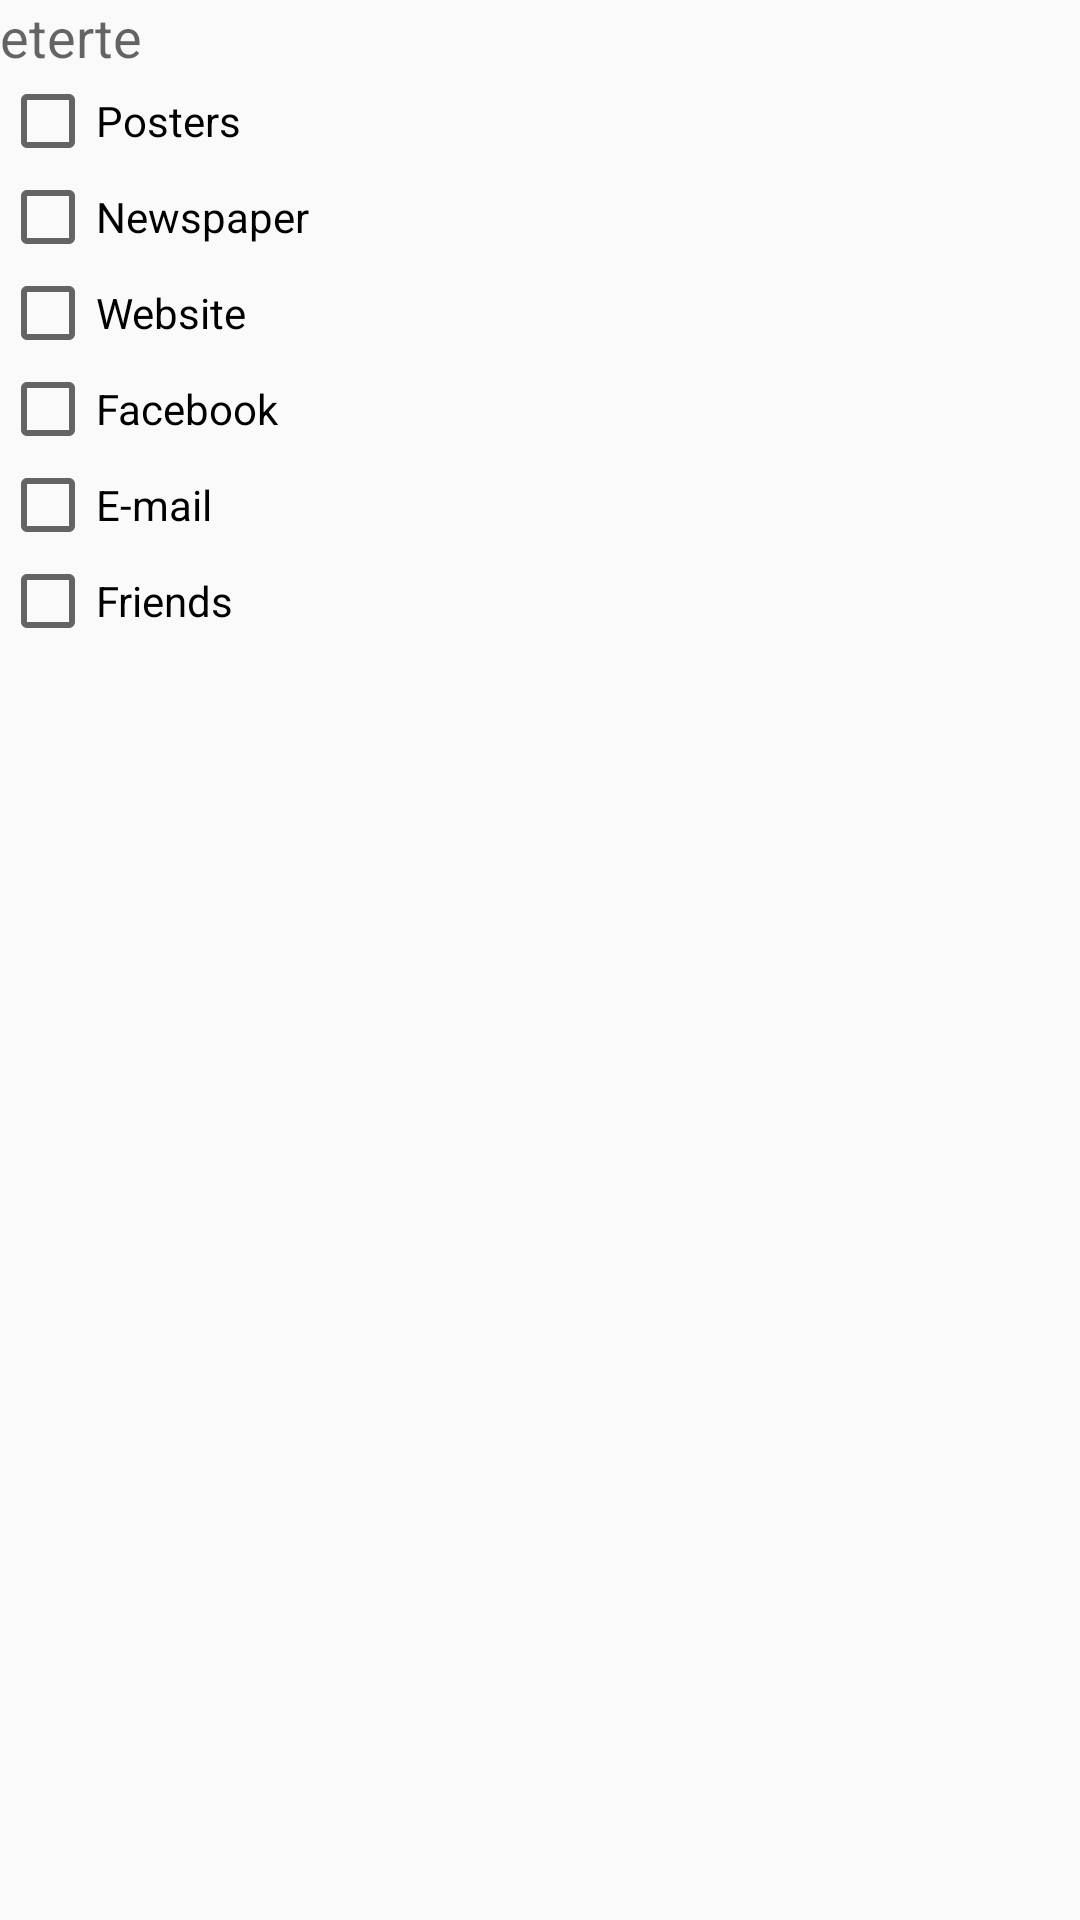

Here is an Android app screen rendered from its layout file. Give the layout XML and the strings, colors and styles it references.
<!-- AndroidManifest.xml: application theme AppTheme -->
<!-- res/layout/checkbox_xml.xml -->
<?xml version="1.0" encoding="utf-8"?>
<LinearLayout xmlns:android="http://schemas.android.com/apk/res/android"
    android:orientation="vertical" android:layout_width="match_parent"
    android:layout_height="wrap_content"

    android:id="@+id/layout_type_checkbox"
    android:visibility="visible">

    <TextView
        android:layout_width="match_parent"
        android:layout_height="wrap_content"
        android:text="eterte"
        android:id="@+id/tv_cb"
        android:textAppearance="@style/Base.TextAppearance.AppCompat.Medium"/>

    <CheckBox
        android:layout_width="wrap_content"
        android:layout_height="wrap_content"
        android:text="Posters"
        android:id="@+id/cb1"/>

    <CheckBox
        android:layout_width="wrap_content"
        android:layout_height="wrap_content"
        android:text="Newspaper"
        android:id="@+id/cb2"/>

    <CheckBox
        android:layout_width="wrap_content"
        android:layout_height="wrap_content"
        android:text="Website"
        android:id="@+id/cb3"/>

    <CheckBox
        android:layout_width="wrap_content"
        android:layout_height="wrap_content"
        android:text="Facebook"
        android:id="@+id/cb4"/>

    <CheckBox
        android:layout_width="wrap_content"
        android:layout_height="wrap_content"
        android:text="E-mail"
        android:id="@+id/cb5"/>

    <CheckBox
        android:layout_width="wrap_content"
        android:layout_height="wrap_content"
        android:text="Friends"
        android:id="@+id/cb6"/>


</LinearLayout>
<!-- resources referenced by this layout -->
<resources>
  <style name="AppTheme" parent="Theme.AppCompat.Light.NoActionBar">
          
          <item name="colorPrimary">@color/colorPrimary</item>
          <item name="colorPrimaryDark">@color/colorPrimaryDark</item>
          <item name="colorAccent">@color/colorAccent</item>
      </style>
  <color name="colorPrimary">#3F51B5</color>
  <color name="colorPrimaryDark">#020403</color>
  <color name="colorAccent">#FF4081</color>
</resources>
